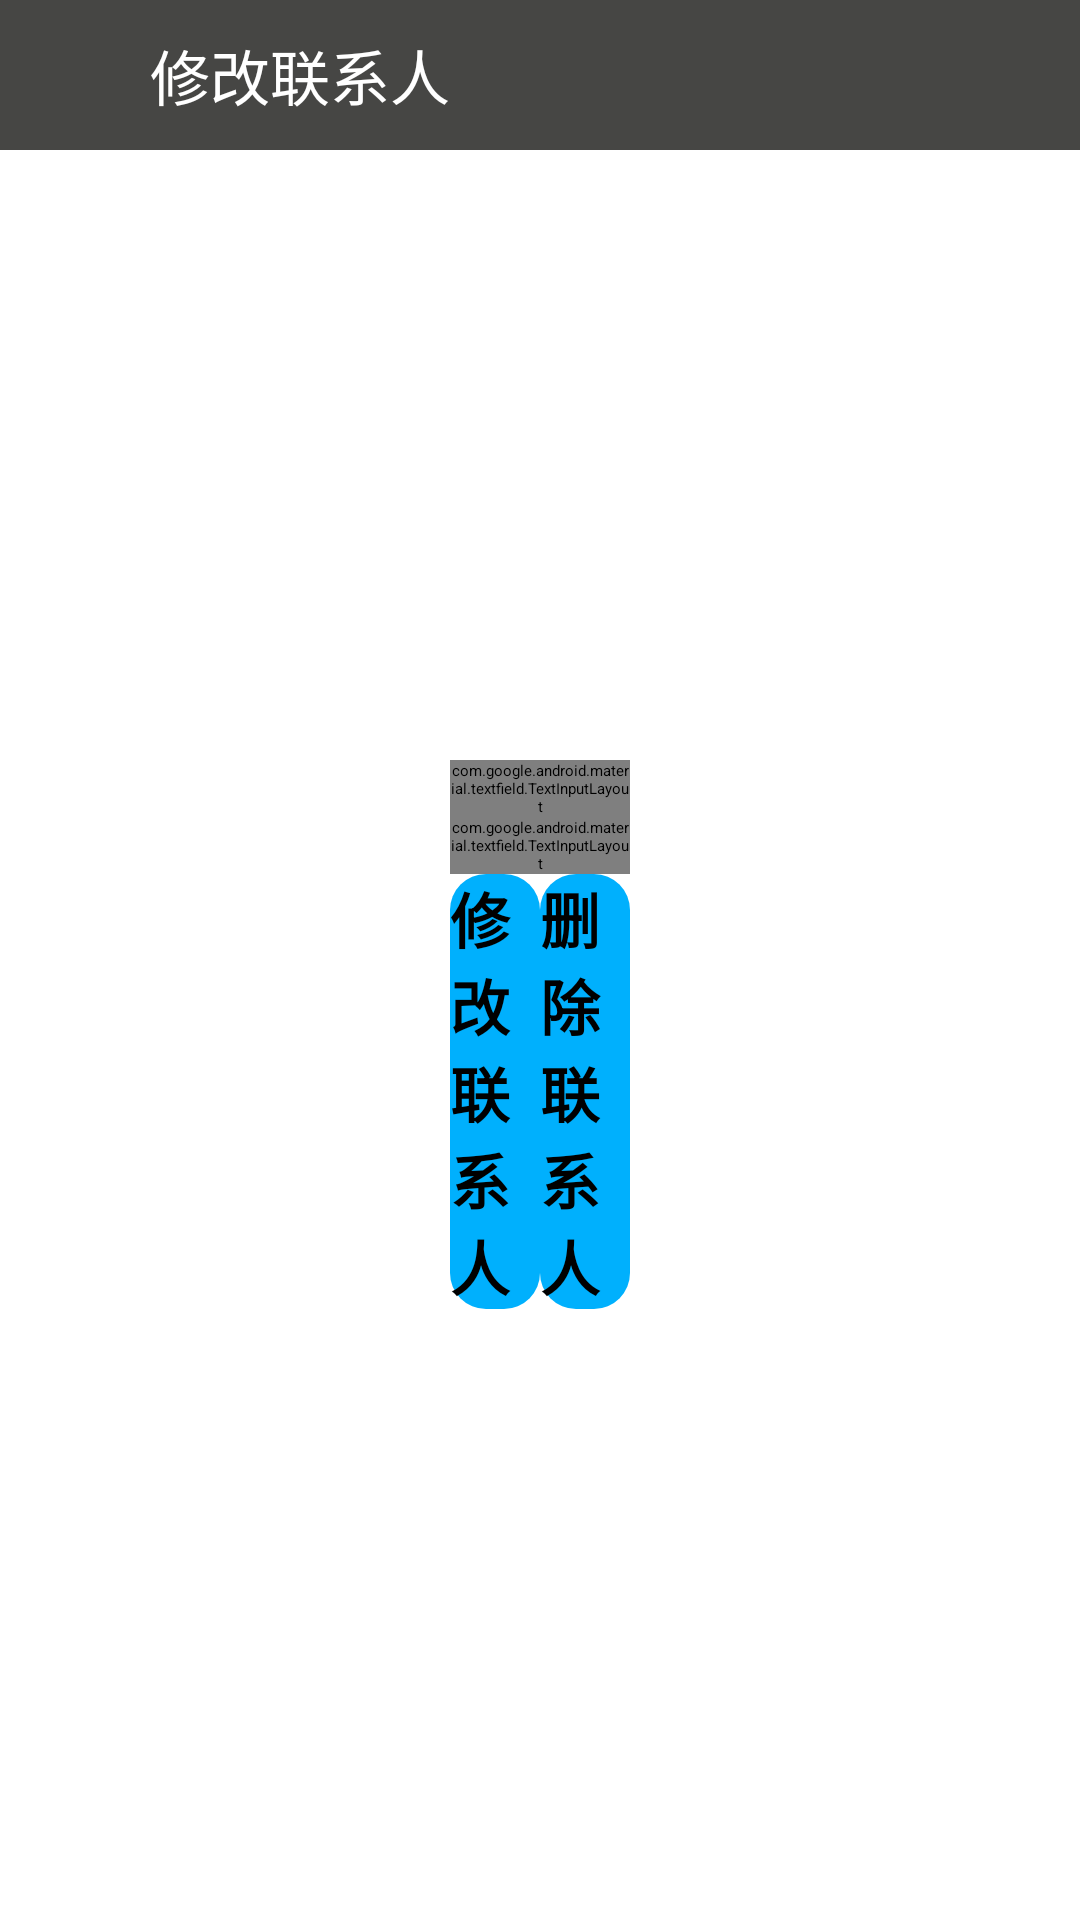

Here is an Android app screen rendered from its layout file. Give the layout XML and the strings, colors and styles it references.
<!-- AndroidManifest.xml: application theme AppTheme.NoActionBar -->
<!-- res/layout/activity_edit_contact.xml -->
<?xml version="1.0" encoding="utf-8"?>
<LinearLayout xmlns:android="http://schemas.android.com/apk/res/android"
    xmlns:app="http://schemas.android.com/apk/res-auto"
    xmlns:tools="http://schemas.android.com/tools"
    android:layout_width="match_parent"
    android:layout_height="match_parent"
    android:gravity="center_horizontal"
    android:orientation="vertical"
    tools:context=".AddContactActivity">

    
    <android.support.v7.widget.Toolbar
        android:id="@+id/activity_wechat_contact_toolbar"
        android:layout_width="match_parent"
        android:layout_height="@dimen/activity_top_bar_width_small"
        android:background="@color/colorLightDark"
        android:fitsSystemWindows="true"
        app:layout_constraintLeft_toLeftOf="parent"
        app:layout_constraintRight_toRightOf="parent"
        app:layout_constraintTop_toTopOf="parent">

        <ImageView
            android:id="@+id/reButton"
            android:layout_width="wrap_content"
            android:layout_height="match_parent"
            android:layout_gravity="start"
            android:background="?selectableItemBackground"
            android:clickable="true"
            android:src="@drawable/ic_action_back" />

        <TextView
            android:id="@+id/activity_wechat_chat_tv_name1"
            android:layout_width="wrap_content"
            android:layout_height="match_parent"
            android:layout_marginLeft="50dp"
            android:gravity="center_vertical"
            android:text="修改联系人"
            android:textColor="@color/colorWhite"
            android:textSize="@dimen/content_text_normal_small" />


    </android.support.v7.widget.Toolbar>

    <ProgressBar
        android:id="@+id/login_progress"
        style="?android:attr/progressBarStyle"
        android:layout_width="wrap_content"
        android:layout_height="wrap_content"
        android:layout_marginBottom="8dp"
        android:visibility="gone" />

    <LinearLayout
        android:layout_width="match_parent"
        android:layout_height="match_parent"
        android:gravity="center_vertical">

        <ScrollView
            android:id="@+id/login_form"
            android:layout_width="match_parent"
            android:layout_height="wrap_content">

            <LinearLayout
                android:id="@+id/email_login_form"
                android:layout_width="match_parent"
                android:layout_height="wrap_content"
                android:layout_marginLeft="150dp"
                android:layout_marginRight="150dp"
                android:orientation="vertical">

                <android.support.design.widget.TextInputLayout
                    android:layout_width="match_parent"
                    android:layout_height="wrap_content">

                    <EditText
                        android:id="@+id/cardId"
                        android:layout_width="match_parent"
                        android:layout_height="wrap_content"
                        android:hint="@string/prompt_card_Id"
                        android:maxLines="1"
                        android:singleLine="true"
                        android:textSize="@dimen/content_text_normal_small" />

                </android.support.design.widget.TextInputLayout>

                <android.support.design.widget.TextInputLayout
                    android:layout_width="match_parent"
                    android:layout_height="wrap_content">

                    <EditText
                        android:id="@+id/contactName"
                        android:layout_width="match_parent"
                        android:layout_height="wrap_content"
                        android:layout_marginTop="15dp"
                        android:layout_marginBottom="15dp"
                        android:hint="@string/prompt_name"
                        android:imeActionId="6"
                        android:imeOptions="actionUnspecified"
                        android:maxLines="1"
                        android:singleLine="true"
                        android:textSize="@dimen/content_text_normal_small" />

                </android.support.design.widget.TextInputLayout>

                <LinearLayout
                    android:layout_width="match_parent"
                    android:layout_height="match_parent"
                    android:orientation="horizontal">
                    <Button
                        android:id="@+id/button_Add_Contact"
                        style="?android:textAppearanceSmall"
                        android:layout_width="0dp"
                        android:layout_height="wrap_content"
                        android:background="@drawable/background_message"
                        android:text="@string/activity_edit_contact"
                        android:textSize="@dimen/content_text_normal_small"
                        android:textStyle="bold"
                        android:layout_weight="1"/>

                    <Button
                        android:id="@+id/button_Add_Contact2"
                        style="?android:textAppearanceSmall"
                        android:layout_width="0dp"
                        android:layout_height="wrap_content"
                        android:layout_weight="1"
                        android:background="@drawable/background_message"
                        android:text="@string/edit_delete"
                        android:textSize="@dimen/content_text_normal_small"
                        android:textStyle="bold" />
                </LinearLayout>

            </LinearLayout>
        </ScrollView>

    </LinearLayout>
</LinearLayout>
<!-- resources referenced by this layout -->
<resources>
  <color name="colorLightDark">#464644</color>
  <color name="colorWhite">#ffffff</color>
  <dimen name="activity_top_bar_width_small">50dp</dimen>
  <dimen name="content_text_normal_small">20sp</dimen>
  <!-- drawable background_message (drawable) -->
  <?xml version="1.0" encoding="utf-8"?>
  <shape xmlns:android="http://schemas.android.com/apk/res/android">
      
      <corners android:radius="12dp"/>
      
      <solid android:color="@color/colorBlue"/>
  </shape>
  <string name="activity_edit_contact">修改联系人</string>
  <string name="edit_delete">删除联系人</string>
  <string name="prompt_card_Id">卡号</string>
  <string name="prompt_name">昵称</string>
  <color name="colorBlue">#00b0fd</color>
</resources>
